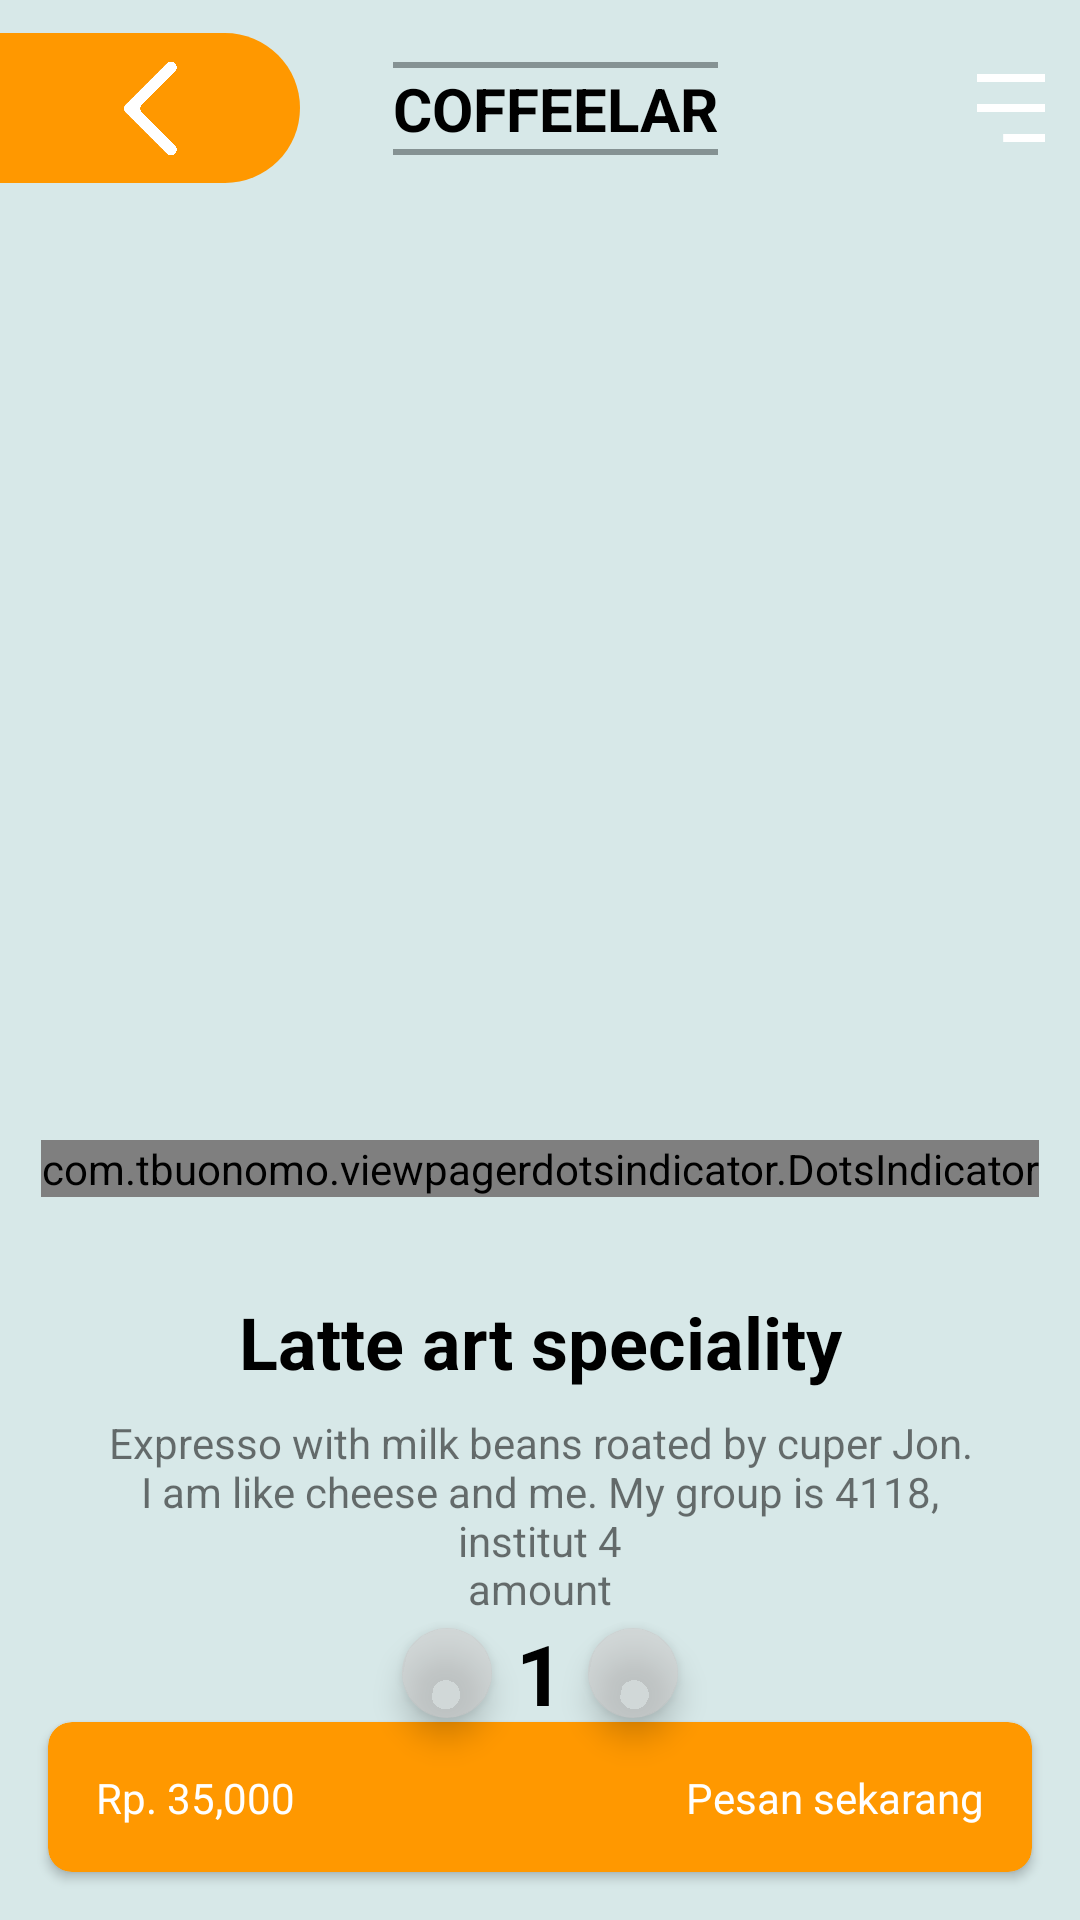

Reconstruct the res/layout file that produces this screen, plus the resources it refers to.
<!-- AndroidManifest.xml: application theme Theme.Task23 -->
<!-- res/layout/fragment_detail.xml -->
<?xml version="1.0" encoding="utf-8"?>
<layout xmlns:android="http://schemas.android.com/apk/res/android"
    xmlns:tools="http://schemas.android.com/tools"
    xmlns:app="http://schemas.android.com/apk/res-auto">

    <data>

    </data>

    <androidx.constraintlayout.widget.ConstraintLayout
        android:layout_width="match_parent"
        android:layout_height="match_parent"
        tools:context=".coffee_lar.DetailFragment"
        android:background="#d7e8e8">

        <androidx.constraintlayout.widget.ConstraintLayout
            android:id="@+id/constraintLayout"
            android:layout_width="match_parent"
            android:layout_height="56dp"
            android:layout_marginTop="8dp"
            app:layout_constraintEnd_toEndOf="parent"
            app:layout_constraintStart_toStartOf="parent"
            app:layout_constraintTop_toTopOf="parent">

            <ImageView
                android:id="@+id/back_background"
                android:layout_width="100dp"
                android:layout_height="0dp"
                android:src="@drawable/shape_for_back"
                app:layout_constraintBottom_toBottomOf="parent"
                app:layout_constraintStart_toStartOf="parent"
                app:layout_constraintTop_toTopOf="parent" />

            <ImageView
                android:id="@+id/imageView10"
                android:layout_width="50dp"
                android:layout_height="45dp"
                android:src="@drawable/back"
                app:layout_constraintBottom_toBottomOf="parent"
                app:layout_constraintEnd_toEndOf="@id/back_background"
                app:layout_constraintStart_toStartOf="parent"
                app:layout_constraintTop_toTopOf="parent" />

            <View
                android:id="@+id/line1_detail"
                android:layout_width="0dp"
                android:layout_height="2dp"
                android:layout_marginTop="8dp"
                android:background="#859293"
                app:layout_constraintBottom_toTopOf="@id/title_detail"
                app:layout_constraintEnd_toEndOf="@+id/title_detail"
                app:layout_constraintStart_toStartOf="@+id/title_detail" />

            <TextView
                android:id="@+id/title_detail"
                android:layout_width="wrap_content"
                android:layout_height="wrap_content"
                android:text="COFFEELAR"
                android:textColor="@color/black"
                android:textSize="20sp"
                android:textStyle="bold"
                app:layout_constraintBottom_toBottomOf="parent"
                app:layout_constraintEnd_toEndOf="parent"
                app:layout_constraintHorizontal_bias="0.52"
                app:layout_constraintStart_toStartOf="parent"
                app:layout_constraintTop_toTopOf="parent" />

            <View
                android:id="@+id/line2_detail"
                android:layout_width="0dp"
                android:layout_height="2dp"
                android:background="#859293"
                app:layout_constraintEnd_toEndOf="@+id/title_detail"
                app:layout_constraintStart_toStartOf="@+id/title_detail"
                app:layout_constraintTop_toBottomOf="@id/title_detail" />

            <ImageView
                android:layout_width="30dp"
                android:layout_height="30dp"
                android:layout_marginEnd="8dp"
                android:src="@drawable/menu"
                app:layout_constraintBottom_toBottomOf="parent"
                app:layout_constraintEnd_toEndOf="parent"
                app:layout_constraintTop_toTopOf="parent" />
        </androidx.constraintlayout.widget.ConstraintLayout>

        <androidx.viewpager2.widget.ViewPager2
            android:id="@+id/view_pager_detail"
            android:layout_width="match_parent"
            android:layout_height="300dp"
            app:layout_constraintStart_toStartOf="parent"
            app:layout_constraintTop_toBottomOf="@+id/constraintLayout"
            android:layout_marginTop="16dp"/>

        <com.tbuonomo.viewpagerdotsindicator.DotsIndicator
            android:id="@+id/dots_indicator"
            android:layout_width="wrap_content"
            android:layout_height="wrap_content"
            app:dotsColor="#9BACAC"
            app:layout_constraintEnd_toEndOf="parent"
            app:layout_constraintStart_toStartOf="parent"
            app:layout_constraintTop_toBottomOf="@+id/view_pager_detail"
            app:selectedDotColor="#FF9800" />

        <TextView
            android:id="@+id/title_detail_fragment"
            android:text="Latte art speciality"
            android:textStyle="bold"
            android:textSize="24sp"
            android:textColor="@color/black"
            android:layout_width="wrap_content"
            android:layout_height="wrap_content"
            app:layout_constraintTop_toBottomOf="@id/dots_indicator"
            app:layout_constraintStart_toStartOf="parent"
            app:layout_constraintEnd_toEndOf="parent"
            android:layout_marginTop="32dp"/>

        <TextView
            android:id="@+id/description_coffee_detail"
            android:text="Expresso with milk beans roated by cuper Jon. I am like cheese and me. My group is 4118, institut 4"
            android:gravity="center"
            android:layout_width="match_parent"
            android:layout_height="wrap_content"
            app:layout_constraintTop_toBottomOf="@id/title_detail_fragment"
            app:layout_constraintStart_toStartOf="parent"
            app:layout_constraintEnd_toEndOf="parent"
            android:layout_marginTop="8dp"
            android:layout_marginStart="32dp"
            android:layout_marginEnd="32dp"
            />

        <TextView
            android:id="@+id/amount_txtv"
            android:layout_width="match_parent"
            android:layout_height="wrap_content"
            android:layout_marginStart="32dp"
            android:layout_marginTop="8dp"
            android:layout_marginEnd="32dp"
            android:gravity="center"
            android:text="amount"
            app:layout_constraintBottom_toTopOf="@+id/amount_number_detail"
            app:layout_constraintEnd_toEndOf="parent"
            app:layout_constraintStart_toStartOf="parent" />

        <TextView
            android:id="@+id/amount_number_detail"
            android:layout_width="wrap_content"
            android:layout_height="wrap_content"
            android:text="1"
            android:textColor="@color/black"
            android:textSize="28sp"
            android:textStyle="bold"
            app:layout_constraintBottom_toTopOf="@+id/cardView"
            app:layout_constraintEnd_toEndOf="parent"
            app:layout_constraintStart_toStartOf="parent"
            android:layout_marginTop="18dp"
            app:layout_constraintTop_toBottomOf="@+id/description_coffee_detail" />

        <com.google.android.material.floatingactionbutton.ExtendedFloatingActionButton
            android:layout_width="30dp"
            android:layout_height="30dp"
            android:layout_marginEnd="8dp"
            android:foregroundGravity="center"
            android:scaleType="centerCrop"
            android:text="-"
            app:backgroundTint="#85CDC9C9"
            app:icon="@drawable/minus"
            app:iconPadding="1dp"
            app:iconSize="14sp"
            app:layout_constraintBottom_toBottomOf="@id/amount_number_detail"
            app:layout_constraintEnd_toStartOf="@id/amount_number_detail"
            app:layout_constraintTop_toTopOf="@id/amount_number_detail" />

        <com.google.android.material.floatingactionbutton.ExtendedFloatingActionButton
            android:layout_width="30dp"
            android:layout_height="30dp"
            android:layout_marginStart="8dp"
            android:foregroundGravity="center"
            android:scaleType="centerCrop"
            android:text="+"
            app:backgroundTint="#85CDC9C9"
            app:icon="@drawable/plus"
            app:iconPadding="1dp"
            app:iconSize="14sp"
            app:layout_constraintBottom_toBottomOf="@id/amount_number_detail"
            app:layout_constraintStart_toEndOf="@id/amount_number_detail"
            app:layout_constraintTop_toTopOf="@id/amount_number_detail" />

        <androidx.cardview.widget.CardView
            android:id="@+id/cardView"
            android:layout_width="match_parent"
            android:layout_height="50dp"
            android:layout_marginStart="16dp"
            android:layout_marginEnd="16dp"
            android:layout_marginBottom="16dp"
            app:cardBackgroundColor="#FF9800"
            app:cardCornerRadius="8dp"
            app:layout_constraintBottom_toBottomOf="parent"
            app:layout_constraintEnd_toEndOf="parent"
            app:layout_constraintStart_toStartOf="parent">

            <androidx.constraintlayout.widget.ConstraintLayout
                android:layout_width="match_parent"
                android:layout_height="match_parent">

                <TextView
                    android:layout_width="wrap_content"
                    android:layout_height="wrap_content"
                    android:layout_marginStart="16dp"
                    android:text="Rp. 35,000"
                    android:textColor="@color/white"
                    app:layout_constraintBottom_toBottomOf="parent"
                    app:layout_constraintStart_toStartOf="parent"
                    app:layout_constraintTop_toTopOf="parent" />

                <TextView
                    android:layout_width="wrap_content"
                    android:layout_height="wrap_content"
                    android:layout_marginEnd="16dp"
                    android:text="Pesan sekarang"
                    android:textColor="@color/white"
                    app:layout_constraintBottom_toBottomOf="parent"
                    app:layout_constraintEnd_toEndOf="parent"
                    app:layout_constraintTop_toTopOf="parent" />

            </androidx.constraintlayout.widget.ConstraintLayout>

        </androidx.cardview.widget.CardView>

    </androidx.constraintlayout.widget.ConstraintLayout>
</layout>
<!-- resources referenced by this layout -->
<resources>
  <color name="black">#FF000000</color>
  <color name="white">#FFFFFFFF</color>
  <!-- drawable back: png bitmap (drawable, 3378 bytes) -->
  <!-- drawable menu: png bitmap (drawable, 2283 bytes) -->
  <!-- drawable shape_for_back (drawable) -->
  <?xml version="1.0" encoding="utf-8"?>
  <shape xmlns:android="http://schemas.android.com/apk/res/android" android:shape="rectangle">
      <solid android:color="#FF9800"/>
      <size android:height="10dp" android:width="20dp"/>
      <corners android:topRightRadius="28dp" android:bottomRightRadius="28dp"/>
  </shape>
  <style name="Theme.Task23" parent="Theme.MaterialComponents.DayNight.NoActionBar">
          
          <item name="colorPrimary">@color/purple_500</item>
          <item name="colorPrimaryVariant">@color/purple_700</item>
          <item name="colorOnPrimary">@color/white</item>
          
          <item name="colorSecondary">@color/teal_200</item>
          <item name="colorSecondaryVariant">@color/teal_700</item>
          <item name="colorOnSecondary">@color/black</item>
          
          <item name="android:statusBarColor" tools:targetApi="l">?attr/colorPrimaryVariant</item>
          
          <item name="android:windowLightStatusBar">true</item>
      </style>
  <color name="purple_500">#FFFFFF</color>
  <color name="purple_700">#FFFFFF</color>
  <color name="teal_200">#FF03DAC5</color>
  <color name="teal_700">#FF018786</color>
</resources>
